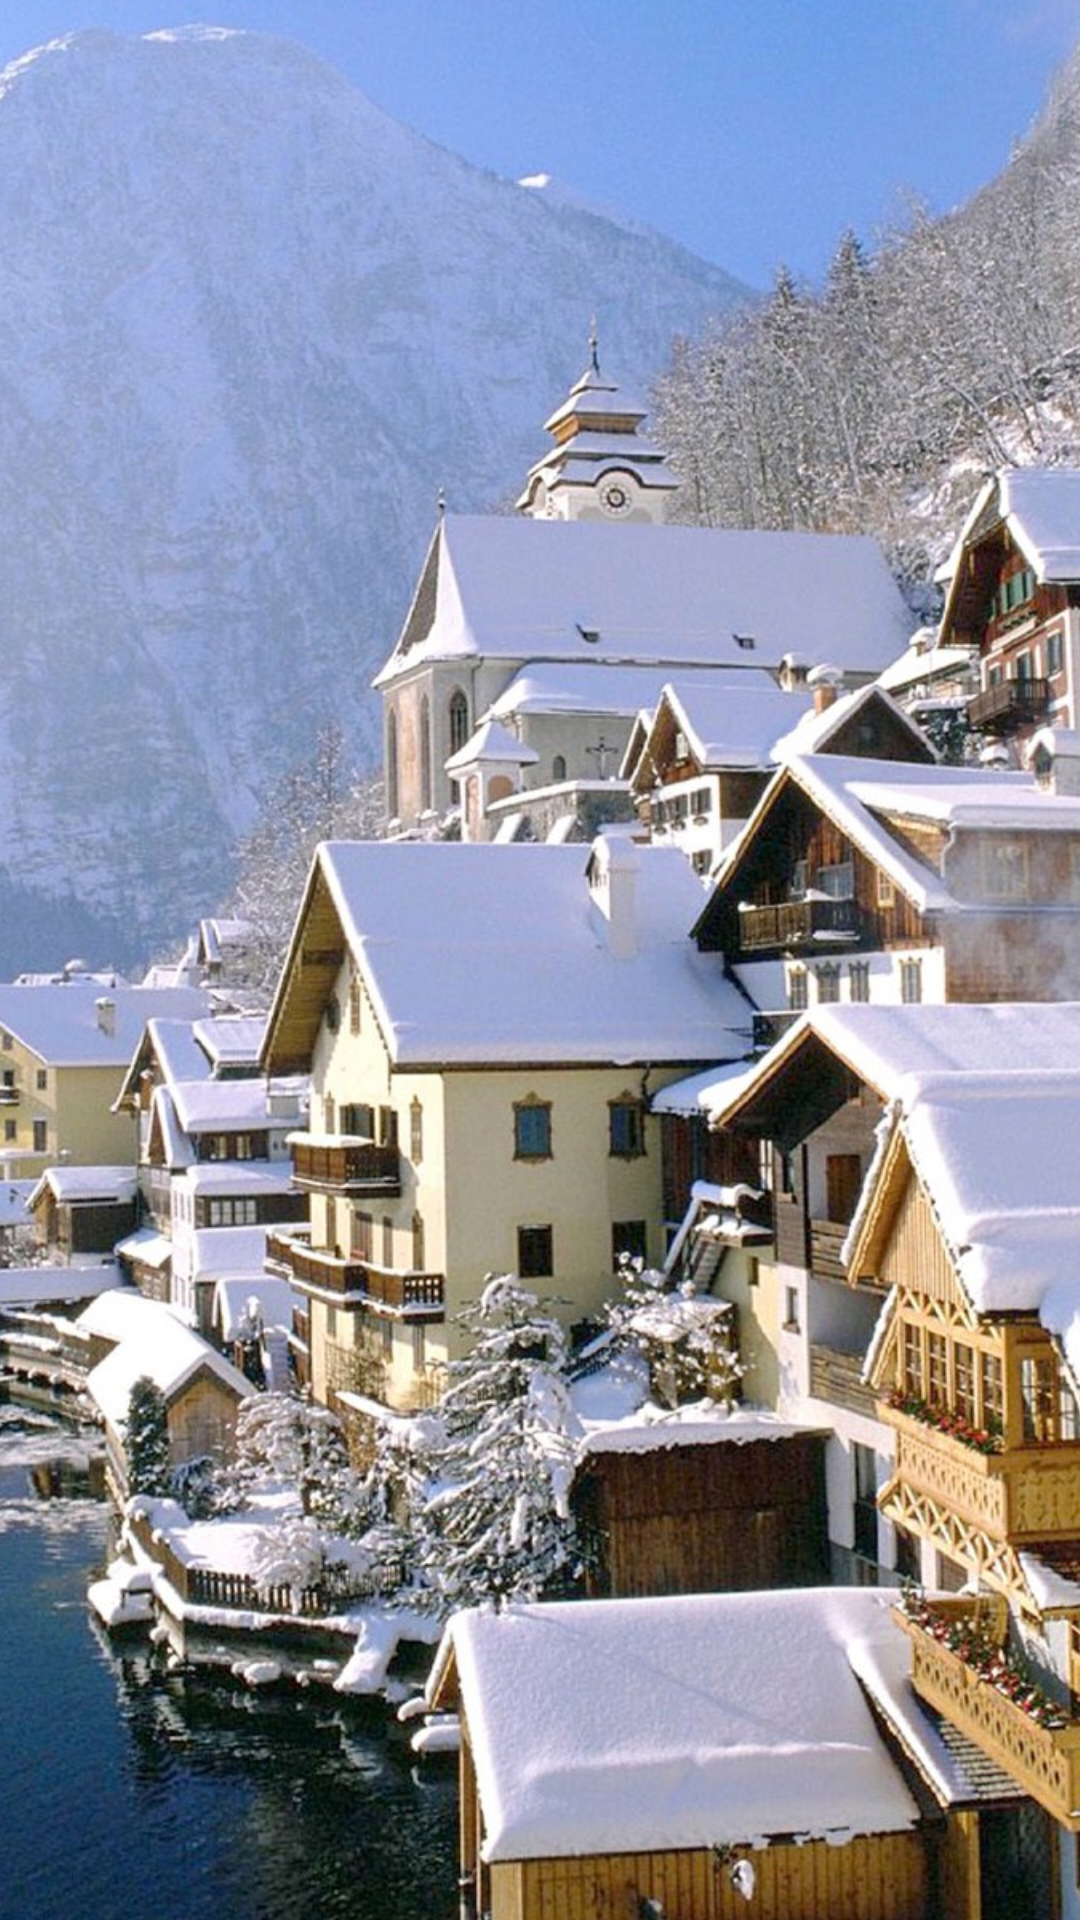

Produce the Android XML layout that renders to this screen, including the resource entries it uses.
<!-- AndroidManifest.xml: application theme AppTheme -->
<!-- res/layout/fragment_hallstatt.xml -->
<RelativeLayout xmlns:android="http://schemas.android.com/apk/res/android"
    android:layout_width="match_parent"
    android:layout_height="match_parent"
    android:fitsSystemWindows="true">

    <ImageView
        android:id="@+id/ivImageSlide"
        android:layout_width="match_parent"
        android:layout_height="match_parent"
        android:scaleType="centerCrop"
        android:src="@drawable/hallstattpage2"/>

</RelativeLayout>
<!-- resources referenced by this layout -->
<resources>
  <!-- drawable hallstattpage2: jpg bitmap (drawable-xxhdpi, 355541 bytes) -->
  <style name="AppTheme" parent="Theme.AppCompat.Light.NoActionBar">
          
          <item name="colorPrimary">@color/colorPrimary</item>
          <item name="colorPrimaryDark">@color/colorPrimaryDark</item>
          <item name="colorAccent">@color/colorAccent</item>
  
          
          <item name="android:windowTranslucentStatus">true</item>
      </style>
  <color name="colorPrimary">#3F51B5</color>
  <color name="colorPrimaryDark">#303F9F</color>
  <color name="colorAccent">#FF4081</color>
</resources>
